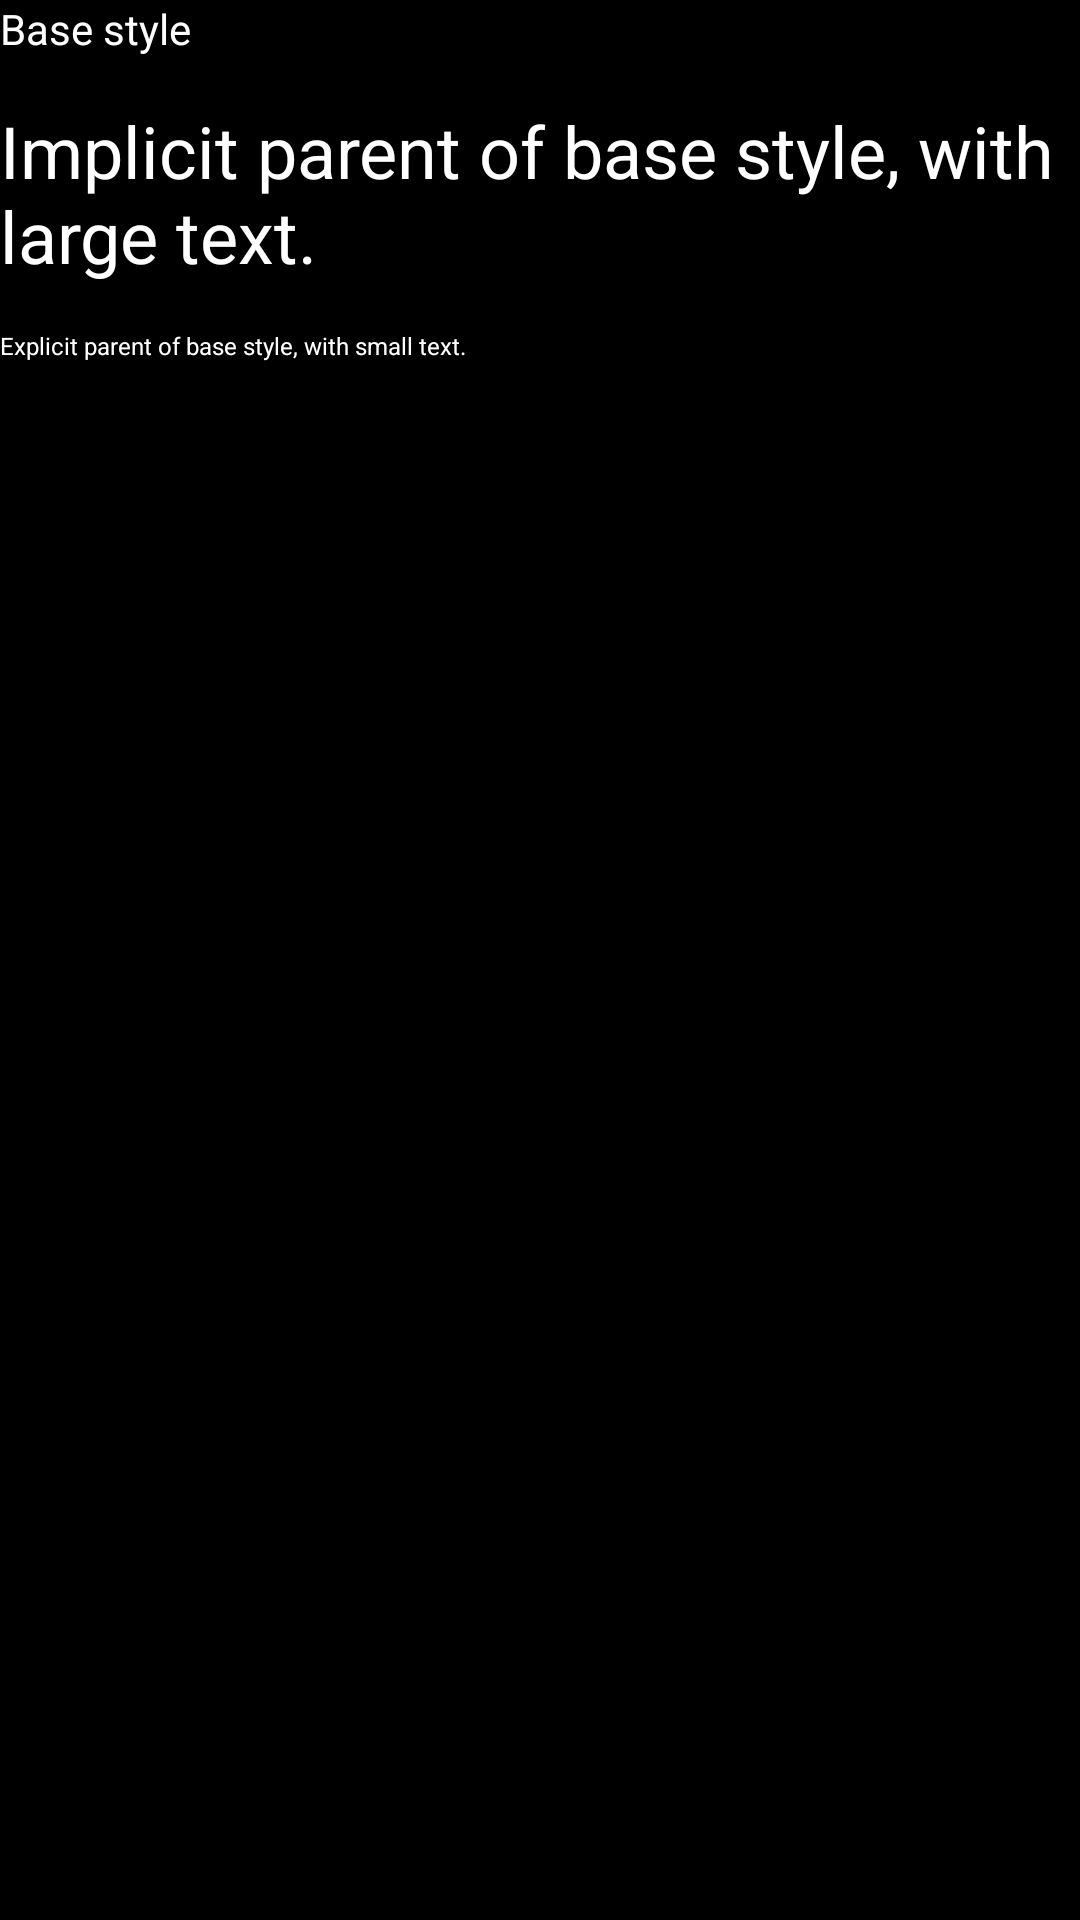

Layout XML and referenced resources for this Android screen:
<!-- AndroidManifest.xml: application theme AppTheme -->
<!-- res/layout/activity_styles.xml -->
<?xml version="1.0" encoding="utf-8"?>
<LinearLayout xmlns:android="http://schemas.android.com/apk/res/android"
    android:layout_width="fill_parent"
    android:layout_height="fill_parent"
    android:orientation="vertical" >

    <TextView
        style="@style/Text"
        android:layout_width="fill_parent"
        android:layout_height="wrap_content"
        android:layout_marginBottom="15dp"
        android:text="@string/styles_base" />

    <TextView
        style="@style/Text.Large"
        android:layout_width="fill_parent"
        android:layout_height="wrap_content"
        android:layout_marginBottom="15dp"
        android:text="@string/styles_implicit" />

    <TextView
        style="@style/SmallText"
        android:layout_width="fill_parent"
        android:layout_height="wrap_content"
        android:text="@string/styles_explicit" />

</LinearLayout>
<!-- resources referenced by this layout -->
<resources>
  <string name="styles_base">Base style</string>
  <string name="styles_explicit">Explicit parent of base style, with small text.</string>
  <string name="styles_implicit">Implicit parent of base style, with large text.</string>
  <style name="SmallText" parent="Text">
          <item name="android:textSize">8sp</item>
      </style>
  <style name="Text">
          <item name="android:textColor">@android:color/white</item>
      </style>
  <style name="Text.Large">
          <item name="android:textSize">24sp</item>
      </style>
  <style name="AppTheme" parent="@style/MyTheme" />
  <style name="MyTheme" parent="@android:style/Theme" />
</resources>
